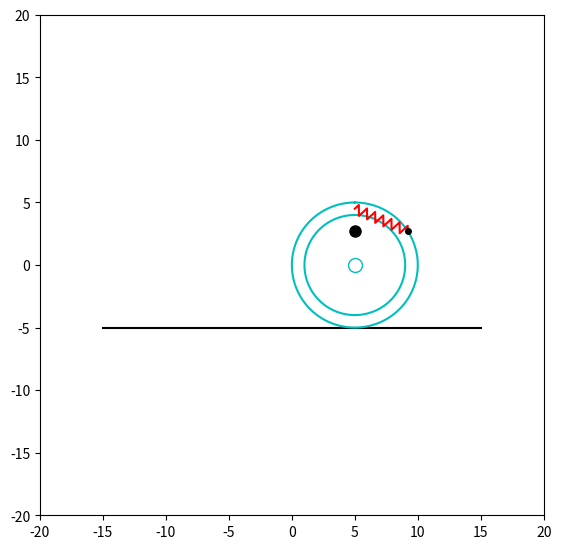

This figure's Python source:
import numpy as np
import matplotlib.pyplot as plt
from matplotlib.animation import FuncAnimation


def rotation(x_values, y_values, angle):
    rotating_x = x_values * np.cos(angle) - y_values * np.sin(angle)
    rotating_y = x_values * np.sin(angle) + y_values * np.cos(angle)
    return rotating_x, rotating_y


Centre, Line = None, None
Circle1, Circle2 = None, None
A, B = None, None
Ax, Ay, Bx, By = None, None, None, None
Spr = None


def Animation(moment):
    Centre.set_data(x_shift + move[moment], y_shift)
    Circle1.set_data(inner_x_values + move[moment], inner_y_values)
    Circle2.set_data(outer_x_values + move[moment], outer_y_values)
    A.set_data(Ax[moment], Ay[moment])
    B.set_data(Bx[moment], By[moment])
    animated_x_distance = Bx[moment] - Ax[moment]
    animated_y_distance = By[moment] - Ay[moment]
    animated_stretch = np.sqrt(animated_x_distance ** 2 + animated_y_distance ** 2)
    animated_alpha = np.pi + np.arctan2(animated_y_distance, animated_x_distance)
    animated_rotated_x, animated_rotated_y = rotation(ball_x_values * animated_stretch, ball_y_values, animated_alpha)
    Spr.set_data(animated_rotated_x + Bx[moment], animated_rotated_y + By[moment])
    return [Circle1, Circle2, Centre, Spr, A, B]


if __name__ == "__main__":
    main_plot = plt.figure(figsize=[6.5, 6.5])
    subplot = main_plot.add_subplot(1, 1, 1)
    subplot.set(xlim=[-20, 20], ylim=[-20, 20])

    steps = 1000
    t = np.linspace(0, 10, steps)

    phi_angle_func = np.sin(t)
    psi_angle_func = np.cos(1.2 * t)

    first_radius, second_radius = 5, 4
    x_lower, x_upper = -15, 15
    y_lower = y_upper = -first_radius
    x_shift, y_shift = 0, 0

    move = first_radius * psi_angle_func
    betta = np.linspace(0, 6.28, 1000)
    inner_x_values = first_radius * np.sin(betta) + x_shift
    inner_y_values = first_radius * np.cos(betta) + y_shift
    outer_x_values = second_radius * np.sin(betta) + x_shift
    outer_y_values = second_radius * np.cos(betta) + y_shift

    Ax = first_radius * np.sin(psi_angle_func) + move + x_shift
    Ay = first_radius * np.cos(psi_angle_func) + y_shift

    pipe_radius = (first_radius - second_radius) / 2 + second_radius
    Bx = pipe_radius * np.sin(phi_angle_func) + move + x_shift
    By = pipe_radius * np.cos(phi_angle_func) + y_shift

    n = 15
    b = 1 / (n - 2)
    sh = 0.4
    ball_x_values = np.zeros(n)
    ball_y_values = np.zeros(n)
    ball_x_values[0] = 0
    ball_x_values[n - 1] = 1
    ball_y_values[0] = 0
    ball_y_values[n - 1] = 0
    for i in range(n - 2):
        ball_x_values[i + 1] = b * (i + 1) - b / 2
        ball_y_values[i + 1] = sh * (-1) ** i

    x_distance = Bx[0] - Ax[0]
    y_distance = By[0] - Ay[0]
    stretch = np.sqrt(x_distance ** 2 + y_distance ** 2)
    alpha_angle = np.pi + np.arctan2(y_distance, x_distance)
    rotated_x, rotated_y = rotation(ball_x_values * stretch, ball_y_values, alpha_angle)

    Centre = subplot.plot(x_shift + move[0], y_shift, 'white', marker='o', ms=10, mec="c")[0]
    Line = subplot.plot([x_lower, x_upper], [y_lower, y_upper], 'black')
    Circle1 = subplot.plot(inner_x_values + move[0], inner_y_values, color="c")[0]
    Circle2 = subplot.plot(outer_x_values + move[0], outer_y_values, color="c")[0]

    Spr = subplot.plot(rotated_x + Bx[0], rotated_y + By[0], 'red')[0]

    A = subplot.plot(Ax[0], Ay[0], 'k', marker='o', ms=4)[0]
    B = subplot.plot(Bx[0], Ay[0], 'k', marker='o', ms=8)[0]

    a = FuncAnimation(main_plot, Animation, frames=steps, interval=10)
    plt.show()
